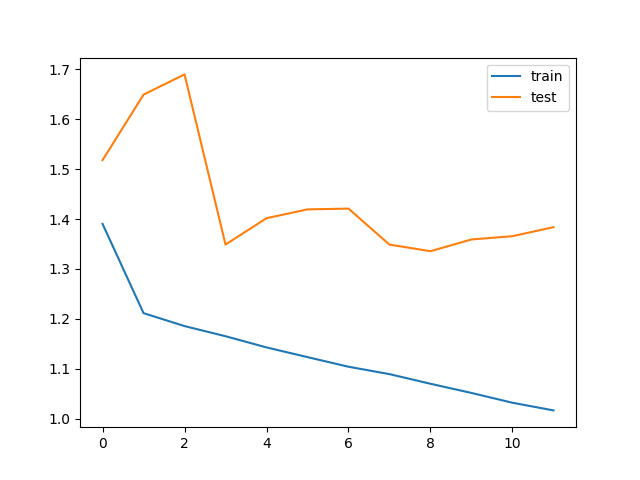

The table this chart was drawn from, first rows:
train_loss, test_loss, save
1.39, 1.518, V
1.211, 1.649, 
1.186, 1.69, 
1.165, 1.349, V
1.143, 1.402, 
1.123, 1.419, 
1.104, 1.421, 
1.089, 1.349, V
1.07, 1.336, V
1.052, 1.359, 
1.032, 1.366, 
1.017, 1.384, 
